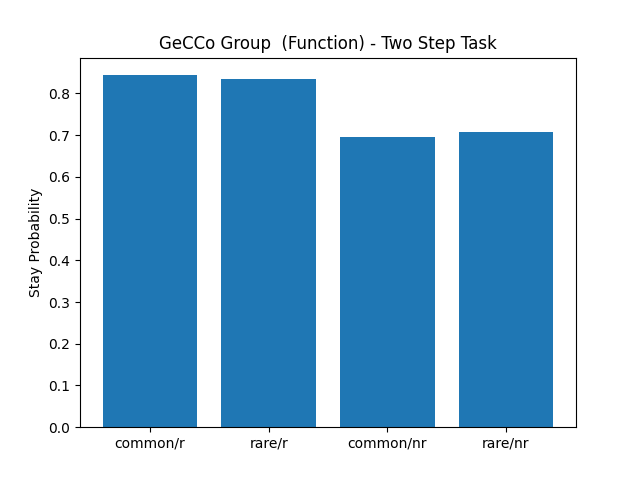

Values plotted in this chart, from the file beside it:
, prob_stay_common_rewarded, prob_stay_rare_rewarded, prob_stay_common_not_rewarded, prob_stay_rare_not_rewarded
0, 0.7209, 0.7576, 0.7358, 0.7407
1, 0.9878, 0.9643, 0.9355, 0.8889
2, 0.8391, 0.8929, 0.5263, 0.6667
3, 0.96, 0.9756, 0.7895, 0.8077
4, 0.8636, 0.7143, 0.7966, 0.5833
5, 0.9125, 0.8485, 0.6032, 0.8261
6, 0.85, 0.7838, 0.5738, 0.6667
7, 0.9884, 1.0, 0.8525, 0.9231
8, 0.9315, 0.9355, 0.8889, 0.9375
9, 0.96, 0.963, 0.7812, 0.9394
10, 0.5694, 0.5128, 0.6774, 0.5769
11, 0.8608, 0.8333, 0.6333, 0.7083
12, 0.5, 0.44, 0.5147, 0.6071
13, 0.9024, 1.0, 0.871, 0.7931
14, 0.766, 0.8182, 0.4, 0.3182
15, 0.9054, 0.9429, 0.7576, 0.6667
16, 0.5455, 0.6471, 0.4167, 0.3947
17, 0.494, 0.6071, 0.3793, 0.5667
18, 0.8667, 0.8387, 0.7213, 0.7647
19, 0.7647, 0.76, 0.6329, 0.6296
20, 0.988, 0.9773, 0.88, 0.9545
21, 0.7792, 0.8125, 0.5385, 0.5
22, 0.9412, 0.8621, 0.8611, 0.7
23, 0.9873, 0.9667, 0.8571, 0.75
24, 0.9254, 0.7879, 0.6143, 0.6897
25, 0.9383, 0.8636, 0.8714, 0.8077
26, 0.9867, 0.9655, 0.9595, 1.0
27, 0.8824, 1.0, 0.6197, 0.5385
28, 0.962, 0.8065, 0.5965, 0.5938
29, 0.9103, 0.9259, 0.8413, 0.8387
30, 0.662, 0.64, 0.4167, 0.5161
